Labelled photos from "recaptcha_tiles", an image-classification folder in likeblossom/breaking-reCAPTCHA. The possible labels are: bicycle, bridge, bus, car, chimney, crosswalk, hydrant, motorcycle, mountain, stairs, tractor, traffic light.

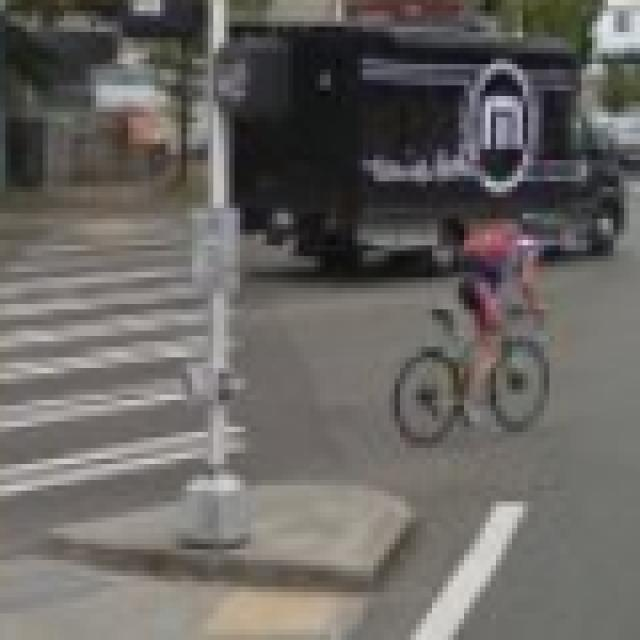
Label: crosswalk

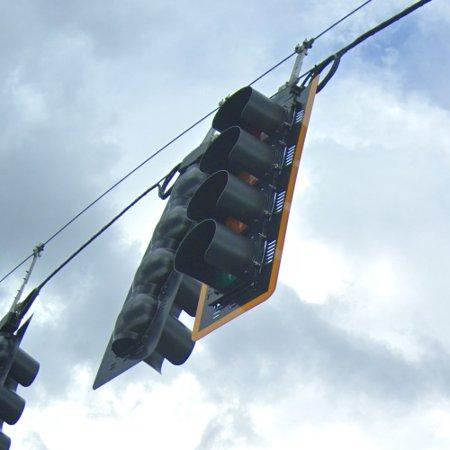
Label: traffic light

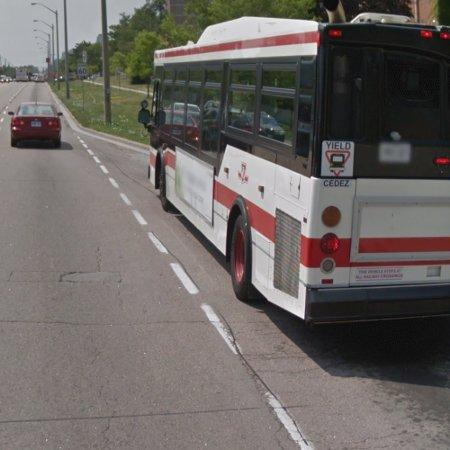
Label: bus

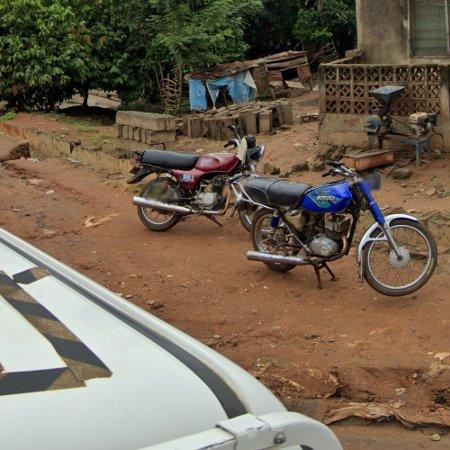
Label: motorcycle

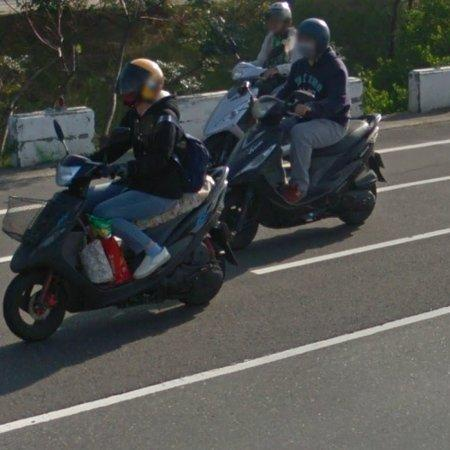
Label: motorcycle

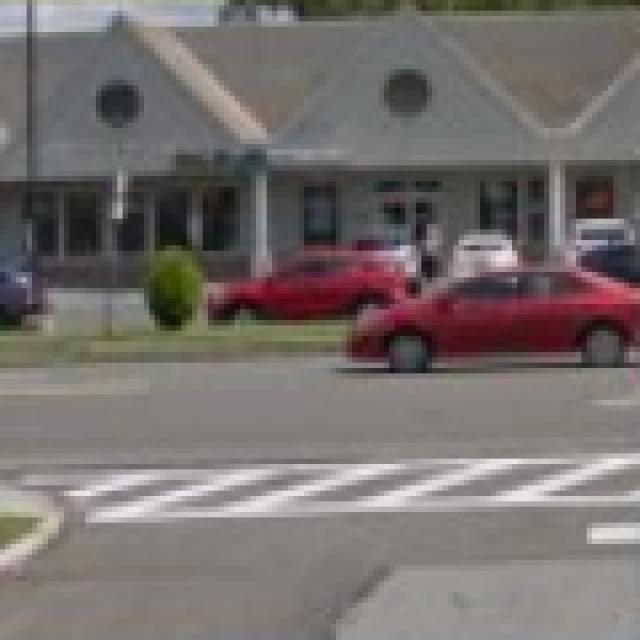
Label: crosswalk
